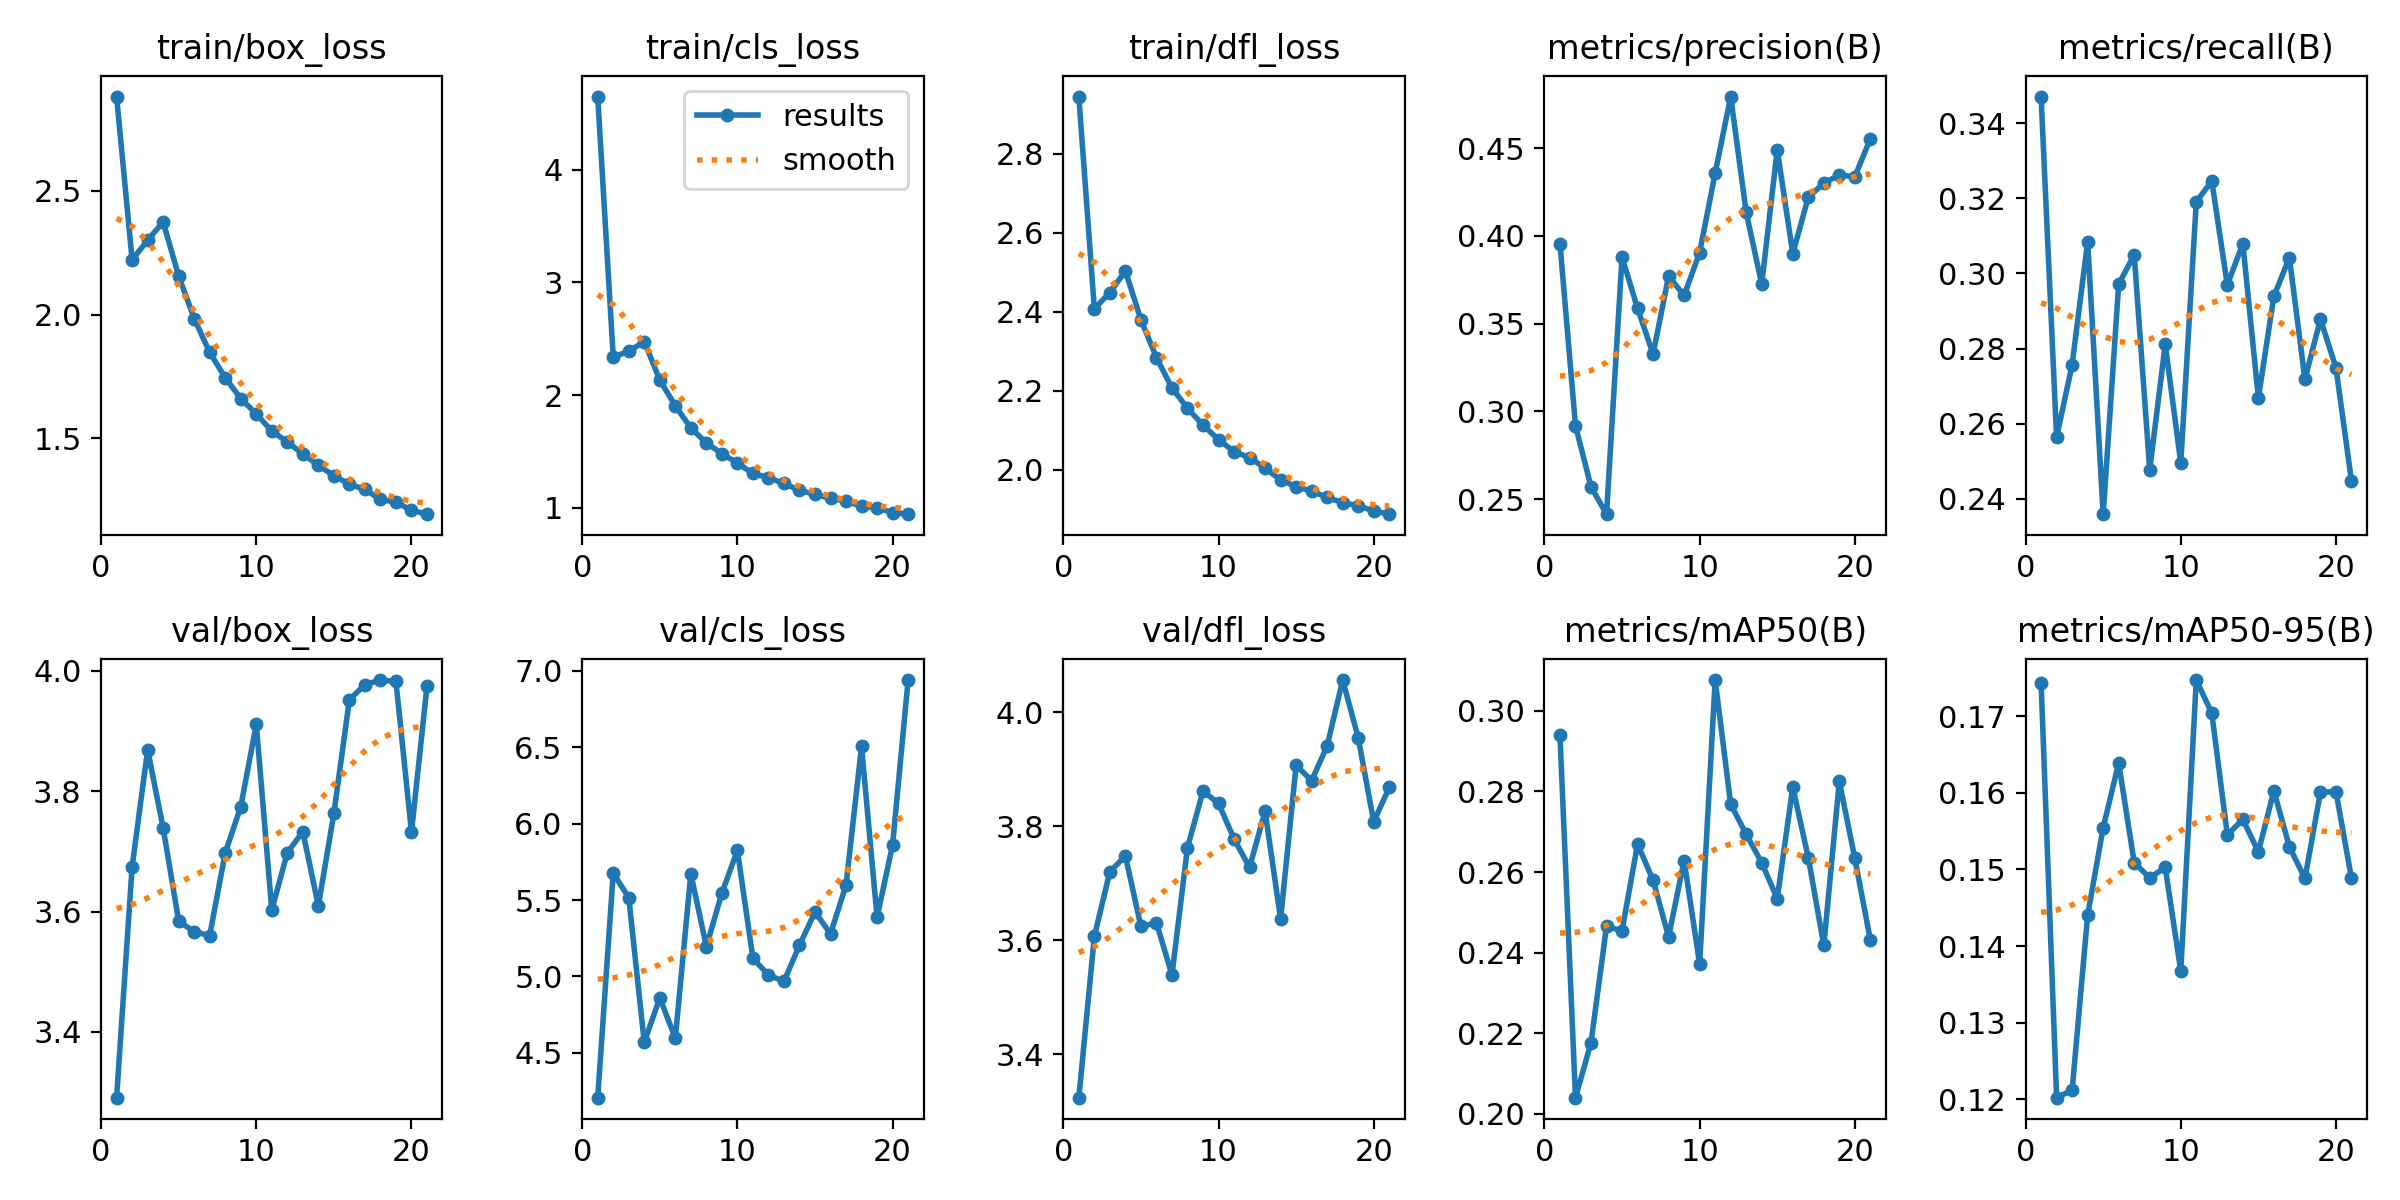

Data behind this chart, as committed beside it:
epoch, train/box_loss, train/cls_loss, train/dfl_loss, metrics/precision(B), metrics/recall(B), metrics/mAP50(B), metrics/mAP50-95(B), val/box_loss, val/cls_loss, val/dfl_loss, lr/pg0, lr/pg1, lr/pg2
1, 2.881, 4.647, 2.945, 0.3957, 0.3471, 0.2939, 0.1744, 3.29, 4.207, 3.323, 0.00333, 0.00333, 0.00333
2, 2.222, 2.338, 2.408, 0.2919, 0.2564, 0.204, 0.1202, 3.674, 5.676, 3.606, 0.006597, 0.006597, 0.006597
3, 2.3, 2.388, 2.449, 0.2571, 0.2757, 0.2176, 0.1212, 3.869, 5.516, 3.72, 0.009799, 0.009799, 0.009799
4, 2.375, 2.474, 2.503, 0.2415, 0.3084, 0.2465, 0.144, 3.739, 4.568, 3.748, 0.009703, 0.009703, 0.009703
5, 2.156, 2.133, 2.38, 0.3879, 0.2359, 0.2454, 0.1554, 3.584, 4.86, 3.624, 0.009703, 0.009703, 0.009703
6, 1.984, 1.905, 2.284, 0.3588, 0.2971, 0.2669, 0.1639, 3.566, 4.595, 3.631, 0.009604, 0.009604, 0.009604
7, 1.847, 1.708, 2.207, 0.3327, 0.305, 0.258, 0.1509, 3.56, 5.673, 3.539, 0.009505, 0.009505, 0.009505
8, 1.745, 1.576, 2.156, 0.3771, 0.2477, 0.2439, 0.1489, 3.698, 5.195, 3.762, 0.009406, 0.009406, 0.009406
9, 1.661, 1.481, 2.113, 0.3661, 0.2811, 0.2628, 0.1503, 3.774, 5.545, 3.862, 0.009307, 0.009307, 0.009307
10, 1.599, 1.396, 2.077, 0.3905, 0.2495, 0.2372, 0.1367, 3.911, 5.825, 3.84, 0.009208, 0.009208, 0.009208
11, 1.53, 1.305, 2.046, 0.4358, 0.3191, 0.3077, 0.1747, 3.603, 5.12, 3.778, 0.009109, 0.009109, 0.009109
12, 1.486, 1.268, 2.031, 0.4795, 0.3246, 0.2769, 0.1704, 3.698, 5.009, 3.728, 0.00901, 0.00901, 0.00901
13, 1.437, 1.216, 2.004, 0.4135, 0.2969, 0.2694, 0.1545, 3.733, 4.968, 3.826, 0.008911, 0.008911, 0.008911
14, 1.391, 1.155, 1.974, 0.3726, 0.3079, 0.2623, 0.1565, 3.609, 5.204, 3.637, 0.008812, 0.008812, 0.008812
15, 1.349, 1.12, 1.957, 0.4492, 0.2668, 0.2534, 0.1523, 3.763, 5.423, 3.907, 0.008713, 0.008713, 0.008713
16, 1.315, 1.084, 1.946, 0.39, 0.2939, 0.2811, 0.1602, 3.952, 5.279, 3.88, 0.008614, 0.008614, 0.008614
17, 1.294, 1.061, 1.93, 0.422, 0.3042, 0.2636, 0.153, 3.977, 5.597, 3.941, 0.008515, 0.008515, 0.008515
18, 1.254, 1.013, 1.917, 0.4302, 0.2718, 0.2418, 0.1488, 3.985, 6.506, 4.057, 0.008416, 0.008416, 0.008416
19, 1.242, 0.9993, 1.909, 0.4347, 0.2878, 0.2825, 0.1601, 3.983, 5.387, 3.955, 0.008317, 0.008317, 0.008317
20, 1.209, 0.9578, 1.896, 0.4338, 0.2749, 0.2634, 0.1601, 3.732, 5.861, 3.808, 0.008218, 0.008218, 0.008218
21, 1.194, 0.9436, 1.888, 0.4554, 0.2447, 0.2431, 0.1488, 3.975, 6.94, 3.868, 0.008119, 0.008119, 0.008119
